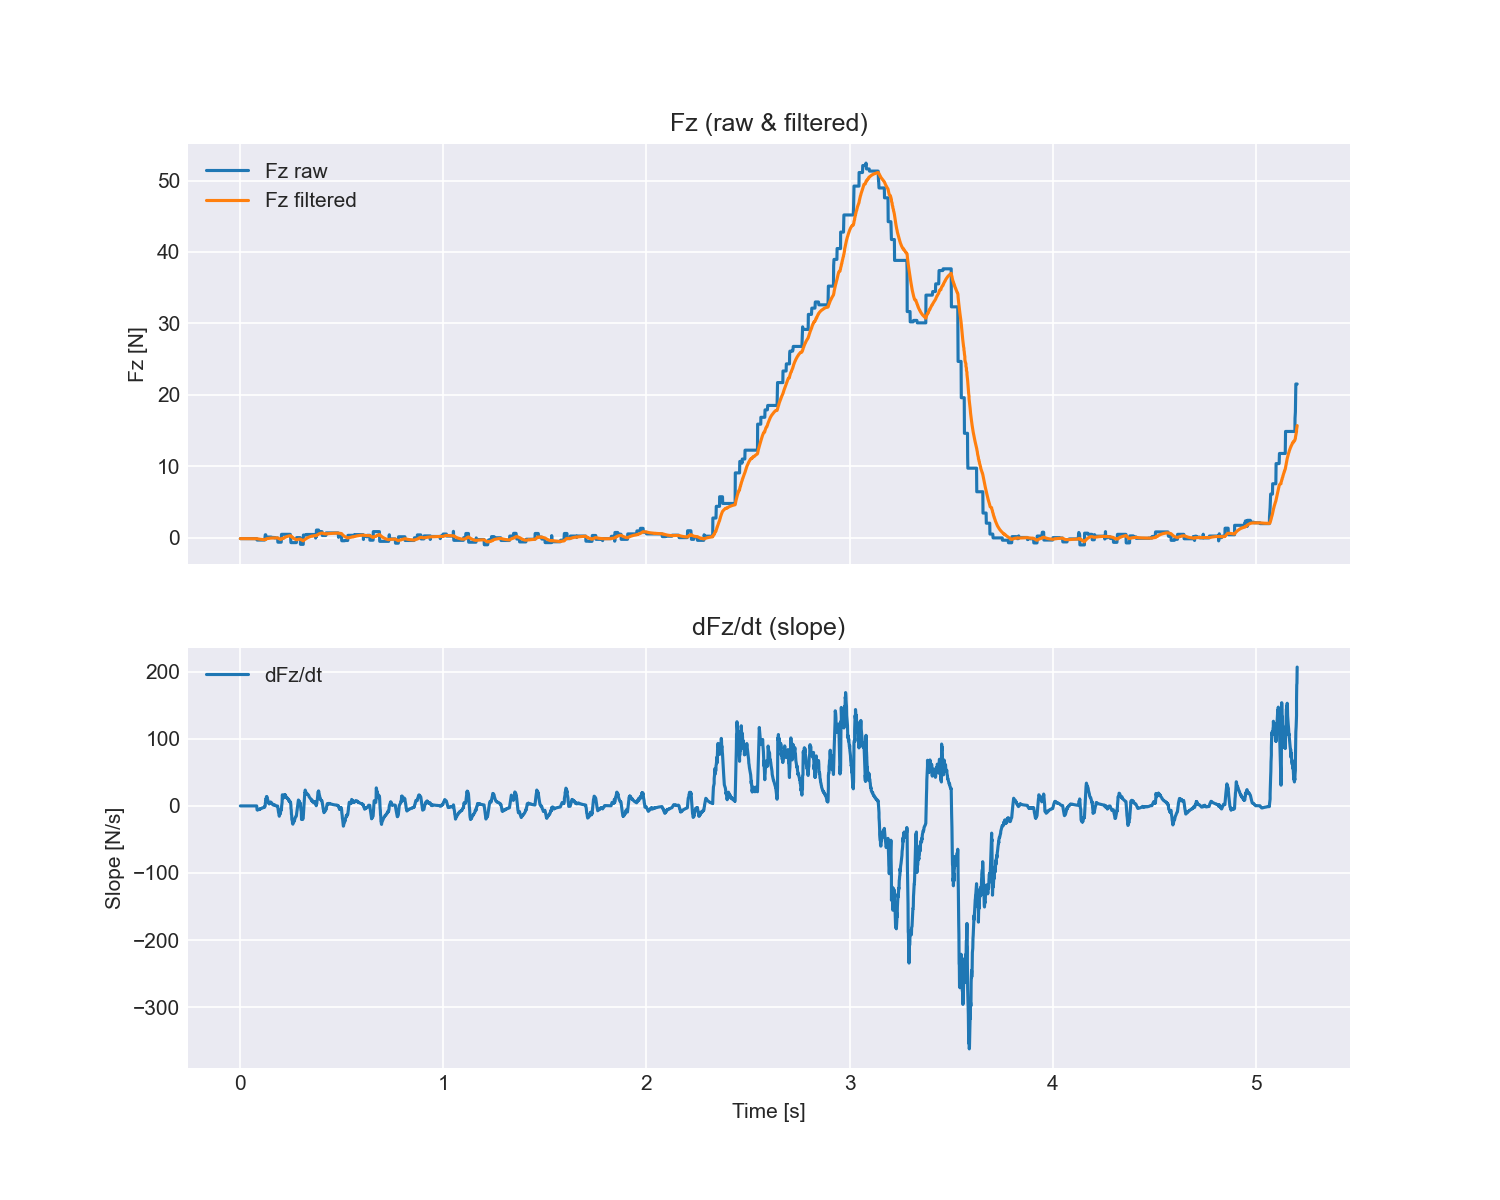

Data behind this chart, as committed beside it:
time_s, fx, fy, fz, tx, ty, tz, fz_filtered, slope_dFz_dt
0.0005937, -0.4, -0.22, -0.12, -0.013, 0.005, -0.004, -0.12, 0.0
0.001156, -0.4, -0.22, -0.12, -0.013, 0.005, -0.004, -0.12, -2.4676009434480855e-14
0.002174, -0.4, -0.22, -0.12, -0.013, 0.005, -0.004, -0.12, -1.756348518482797e-14
0.003169, -0.4, -0.22, -0.12, -0.013, 0.005, -0.004, -0.12, -1.6164529917057586e-14
0.004244, -0.4, -0.22, -0.12, -0.013, 0.005, -0.004, -0.12, -1.1404838623301322e-14
0.005184, -0.4, -0.22, -0.12, -0.013, 0.005, -0.004, -0.12, -9.070647144199562e-15
0.00628, -0.4, -0.22, -0.12, -0.013, 0.005, -0.004, -0.12, -7.321181591201479e-15
0.00733, -0.4, -0.22, -0.12, -0.013, 0.005, -0.004, -0.12, -6.180724964358285e-15
0.008547, -0.4, -0.22, -0.12, -0.013, 0.005, -0.004, -0.12, -5.234399083234006e-15
0.009682, -0.4, -0.22, -0.12, -0.013, 0.005, -0.004, -0.12, -4.5808335028829885e-15
0.01026, -0.4, -0.22, -0.12, -0.013, 0.005, -0.004, -0.12, -4.306439316058194e-15
0.01131, -0.4, -0.22, -0.12, -0.013, 0.005, -0.004, -0.12, -1.5194048195557813e-15
0.01251, -0.4, -0.22, -0.12, -0.013, 0.005, -0.004, -0.12, 0.0
0.01353, -0.4, -0.22, -0.12, -0.013, 0.005, -0.004, -0.12, 0.0
0.01454, -0.4, -0.22, -0.12, -0.013, 0.005, -0.004, -0.12, 0.0
0.01899, -0.4, -0.22, -0.12, -0.013, 0.005, -0.004, -0.12, 0.0
0.01901, -0.4, -0.22, -0.12, -0.013, 0.005, -0.004, -0.12, 0.0
0.02069, -0.4, -0.22, -0.12, -0.013, 0.005, -0.004, -0.12, 0.0
0.02126, -0.4, -0.22, -0.12, -0.013, 0.005, -0.004, -0.12, 0.0
0.02225, -0.4, -0.22, -0.12, -0.013, 0.005, -0.004, -0.12, 0.0
0.02323, -0.4, -0.22, -0.12, -0.013, 0.005, -0.004, -0.12, 0.0
0.02431, -0.4, -0.22, -0.12, -0.013, 0.005, -0.004, -0.12, 0.0
0.08107, -0.4, -0.22, -0.12, -0.013, 0.005, -0.004, -0.12, 0.0
0.08109, -0.4, -0.22, -0.12, -0.013, 0.005, -0.004, -0.12, 0.0
0.08265, -0.06, -0.12, -0.32, 0.005, -0.009, 0.0, -0.1265, -4.078
0.08318, -0.06, -0.12, -0.32, 0.005, -0.009, 0.0, -0.1327, -6
0.08421, -0.06, -0.12, -0.32, 0.005, -0.009, 0.0, -0.1387, -5.969
0.08571, -0.06, -0.12, -0.32, 0.005, -0.009, 0.0, -0.1446, -5.301
0.08631, -0.06, -0.12, -0.32, 0.005, -0.009, 0.0, -0.1502, -5.773
0.08728, -0.06, -0.12, -0.32, 0.005, -0.009, 0.0, -0.1557, -5.747
0.08826, -0.06, -0.12, -0.32, 0.005, -0.009, 0.0, -0.161, -5.705
0.08928, -0.06, -0.12, -0.32, 0.005, -0.009, 0.0, -0.1661, -5.62
0.09027, -0.06, -0.12, -0.32, 0.005, -0.009, 0.0, -0.1711, -5.553
0.09138, -0.06, -0.12, -0.32, 0.005, -0.009, 0.0, -0.1759, -5.669
0.09256, -0.06, -0.12, -0.32, 0.005, -0.009, 0.0, -0.1806, -5.462
0.09345, -0.06, -0.12, -0.32, 0.005, -0.009, 0.0, -0.1851, -5.01
0.09453, -0.06, -0.12, -0.32, 0.005, -0.009, 0.0, -0.1894, -5.078
0.09554, -0.06, -0.12, -0.32, 0.005, -0.009, 0.0, -0.1936, -4.989
0.0967, -0.06, -0.12, -0.32, 0.005, -0.009, 0.0, -0.1977, -4.46
0.09723, -0.06, -0.12, -0.32, 0.005, -0.009, 0.0, -0.2016, -4.62
0.09823, -0.06, -0.12, -0.32, 0.005, -0.009, 0.0, -0.2055, -4.457
0.0993, -0.06, -0.12, -0.32, 0.005, -0.009, 0.0, -0.2092, -4.215
0.1003, -0.06, -0.12, -0.32, 0.005, -0.009, 0.0, -0.2127, -4.124
0.1017, -0.06, -0.12, -0.32, 0.005, -0.009, 0.0, -0.2162, -3.905
0.1022, -0.06, -0.12, -0.32, 0.005, -0.009, 0.0, -0.2195, -4.036
0.1032, -0.06, -0.12, -0.32, 0.005, -0.009, 0.0, -0.2228, -3.861
0.1043, -0.06, -0.12, -0.32, 0.005, -0.009, 0.0, -0.2259, -3.744
0.1053, -0.06, -0.12, -0.32, 0.005, -0.009, 0.0, -0.229, -3.626
0.1063, -0.06, -0.12, -0.32, 0.005, -0.009, 0.0, -0.2319, -3.549
0.1074, -0.06, -0.12, -0.32, 0.005, -0.009, 0.0, -0.2347, -3.209
0.1084, -0.06, -0.12, -0.32, 0.005, -0.009, 0.0, -0.2375, -3.127
0.1093, -0.06, -0.12, -0.32, 0.005, -0.009, 0.0, -0.2401, -3.035
0.1104, -0.06, -0.12, -0.32, 0.005, -0.009, 0.0, -0.2427, -3.057
0.1114, -0.06, -0.12, -0.32, 0.005, -0.009, 0.0, -0.2452, -2.998
0.1125, -0.06, -0.12, -0.32, 0.005, -0.009, 0.0, -0.2476, -2.674
0.1136, -0.06, -0.12, -0.32, 0.005, -0.009, 0.0, -0.25, -2.593
0.1146, -0.06, -0.12, -0.32, 0.005, -0.009, 0.0, -0.2522, -2.498
0.1177, -0.06, -0.12, -0.32, 0.005, -0.009, 0.0, -0.2544, -1.808
0.1177, -0.06, -0.12, -0.32, 0.005, -0.009, 0.0, -0.2565, -2.031
0.1206, -0.06, -0.12, -0.32, 0.005, -0.009, 0.0, -0.2586, -1.452
... 4,653 more rows
